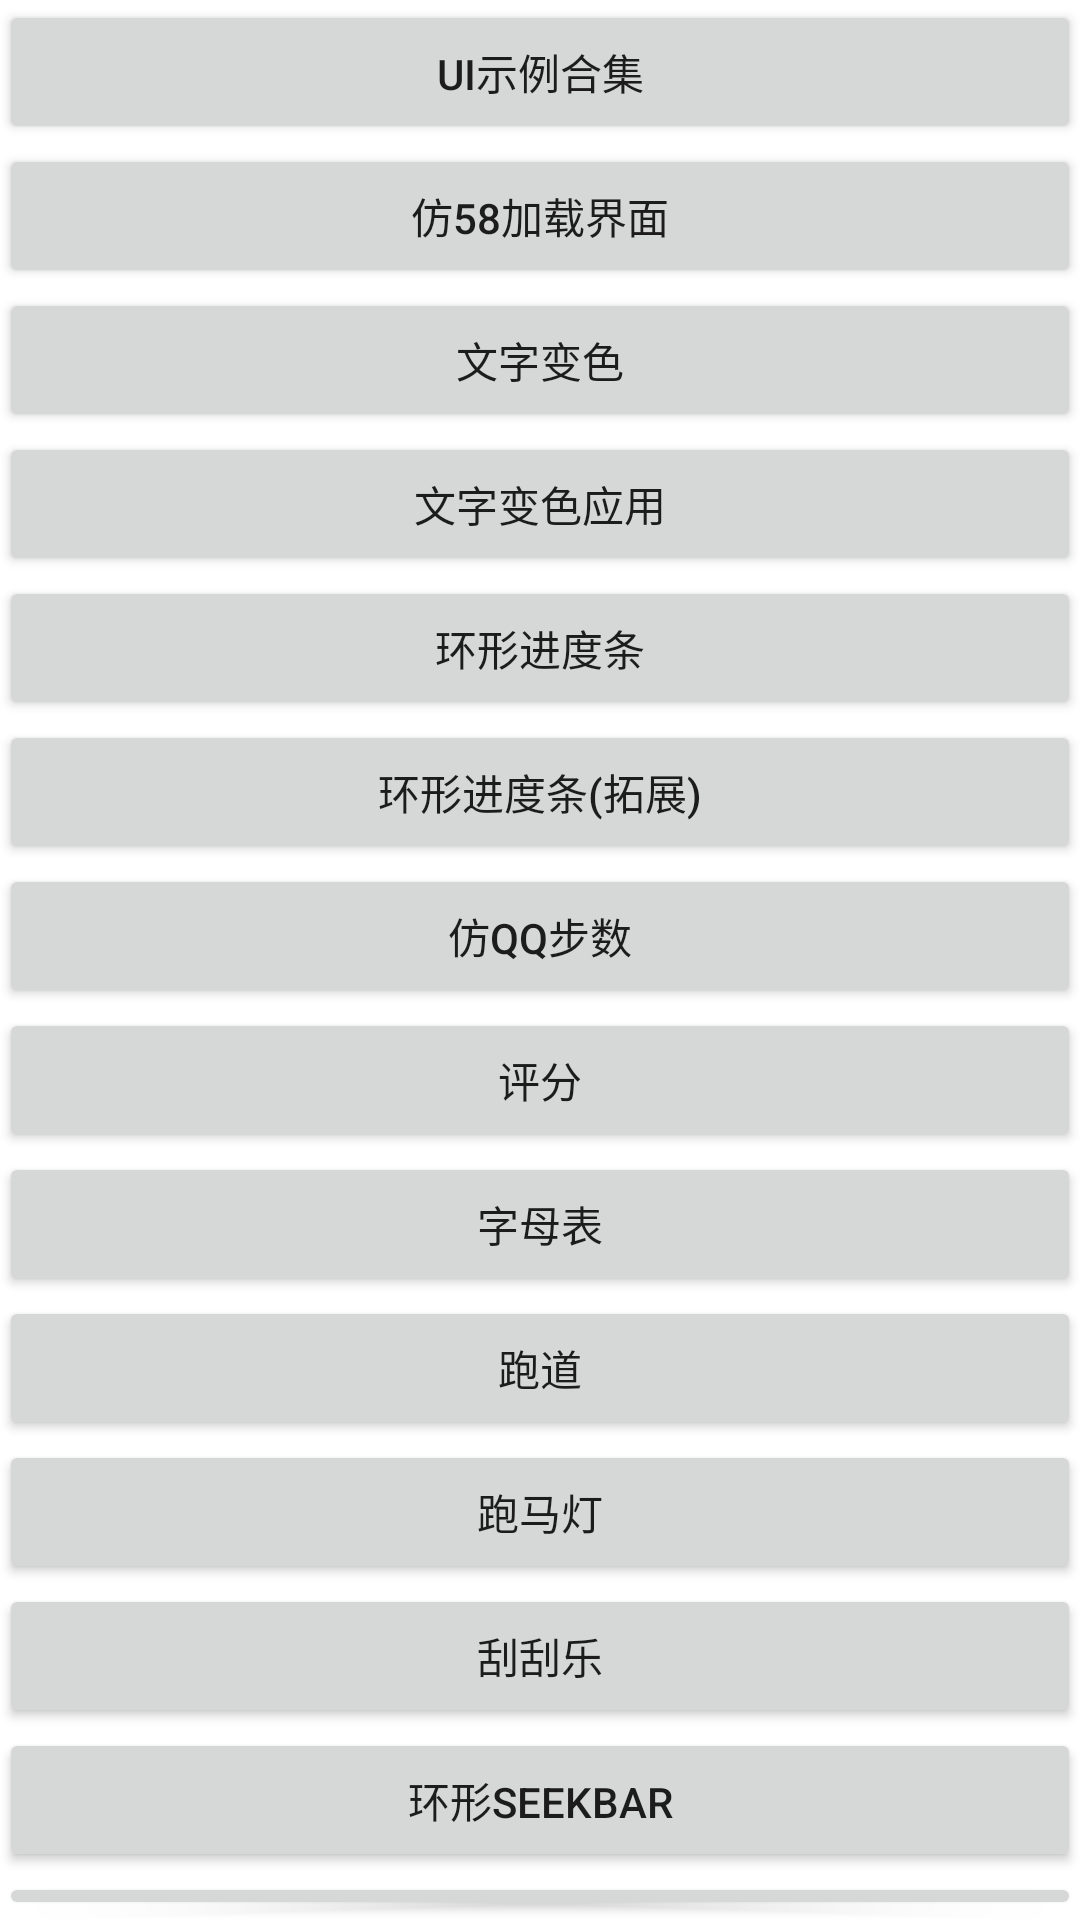

The Android layout XML behind this screen, and the referenced resources:
<!-- AndroidManifest.xml: application theme Theme.Diyview -->
<!-- res/layout/activity_main.xml -->
<?xml version="1.0" encoding="utf-8"?>
<LinearLayout xmlns:android="http://schemas.android.com/apk/res/android"
    xmlns:tools="http://schemas.android.com/tools"
    android:id="@+id/main"
    android:layout_width="match_parent"
    android:layout_height="match_parent"
    android:orientation="vertical"
    android:paddingHorizontal="@dimen/dp_10"
    tools:context=".MainActivity">

    <Button
        android:id="@+id/btn_netease"
        android:layout_width="match_parent"
        android:layout_height="wrap_content"
        android:text="UI示例合集" />

    <Button
        android:id="@+id/btn_58view"
        android:layout_width="match_parent"
        android:layout_height="wrap_content"
        android:text="仿58加载界面" />

    <Button
        android:id="@+id/btn_tv_track"
        android:layout_width="match_parent"
        android:layout_height="wrap_content"
        android:text="文字变色"/>

    <Button
        android:id="@+id/btn_track_tv_vp"
        android:layout_width="match_parent"
        android:layout_height="wrap_content"
        android:text="文字变色应用"/>

    <Button
        android:id="@+id/btn_circle_progress"
        android:layout_width="match_parent"
        android:layout_height="wrap_content"
        android:text="环形进度条"/>

    <Button
        android:id="@+id/btn_circle_progress_ex"
        android:layout_width="match_parent"
        android:layout_height="wrap_content"
        android:text="环形进度条(拓展)"/>

    <Button
        android:id="@+id/btn_qqstep"
        android:layout_width="match_parent"
        android:layout_height="wrap_content"
        android:text="仿QQ步数"/>

    <Button
        android:id="@+id/btn_rating"
        android:layout_width="match_parent"
        android:layout_height="wrap_content"
        android:text="评分"/>

    <Button
        android:id="@+id/btn_alphabet"
        android:layout_width="match_parent"
        android:layout_height="wrap_content"
        android:text="字母表"/>

    <Button
        android:id="@+id/btn_track"
        android:layout_width="match_parent"
        android:layout_height="wrap_content"
        android:text="跑道"/>

    <Button
        android:id="@+id/btn_marquee"
        android:layout_width="match_parent"
        android:layout_height="wrap_content"
        android:text="跑马灯"/>

    <Button
        android:id="@+id/btn_erase"
        android:layout_width="match_parent"
        android:layout_height="wrap_content"
        android:text="刮刮乐"/>

    <Button
        android:id="@+id/btn_circle_seek_bar"
        android:layout_width="match_parent"
        android:layout_height="wrap_content"
        android:text="环形SeekBar"/>

    <Button
        android:id="@+id/btn_step_view"
        android:layout_width="match_parent"
        android:layout_height="wrap_content"
        android:text="stepview"/>


</LinearLayout>
<!-- resources referenced by this layout -->
<resources>
  <style name="Theme.Diyview" parent="Theme.MaterialComponents.DayNight.NoActionBar">
          
          <item name="colorPrimary">@color/purple_500</item>
          <item name="colorPrimaryVariant">@color/purple_700</item>
          <item name="colorOnPrimary">@color/white</item>
          
          <item name="colorSecondary">@color/teal_200</item>
          <item name="colorSecondaryVariant">@color/teal_700</item>
          <item name="colorOnSecondary">@color/black</item>
          
          <item name="android:statusBarColor">?attr/colorPrimaryVariant</item>
          
      </style>
  <color name="purple_500">#FF6200EE</color>
  <color name="purple_700">#FF3700B3</color>
  <color name="white">#FFFFFFFF</color>
  <color name="teal_200">#FF03DAC5</color>
  <color name="teal_700">#FF018786</color>
  <color name="black">#FF000000</color>
</resources>
